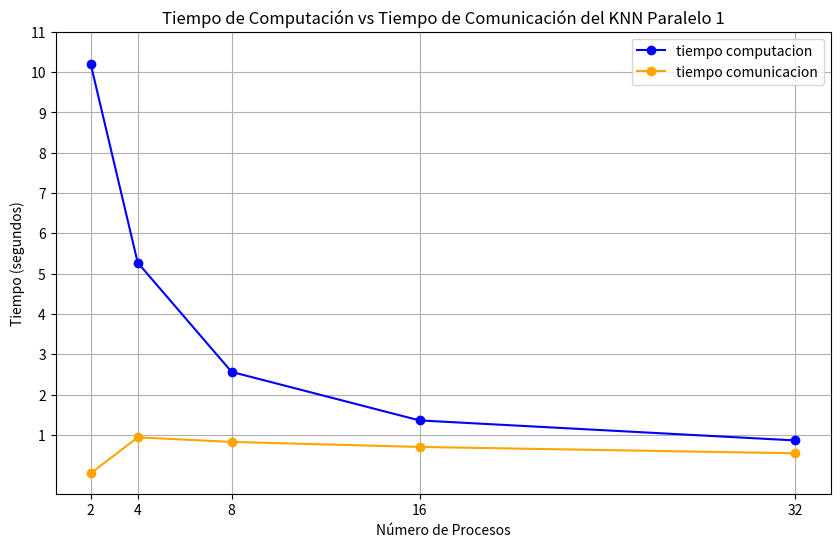

Write Python code to recreate this figure.
import matplotlib.pyplot as plt
import numpy as np
p= [2,4,8,16,32]
t_comm=[0.0458, 0.9364, 0.8239, 0.6993, 0.5415]
t_comp=[10.1928, 5.2706, 2.5600, 1.3570, 0.8602]

plt.figure(figsize=(10, 6))
plt.plot(p, t_comp, marker='o', label='tiempo computacion', color='blue')
plt.plot(p, t_comm, marker='o', label='tiempo comunicacion', color='orange')
plt.title('Tiempo de Computación vs Tiempo de Comunicación del KNN Paralelo 1')
plt.xlabel('Número de Procesos')
plt.ylabel('Tiempo (segundos)')
plt.xticks(p)
plt.yticks(np.arange(1, 12, 1))  # Mostrar de 1 a 11 en eje Y
plt.legend()
plt.grid()
plt.show()
#plt.savefig('grafica_time_comp_comm_code1.png')